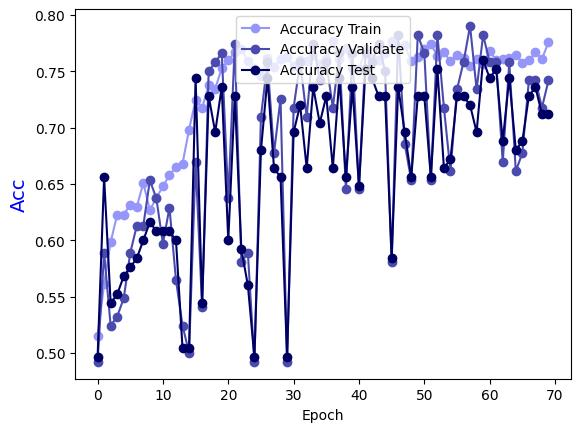

The data file committed next to this chart (first rows):
Epoch, Accuracy Train, Accuracy Validate, Accuracy Test
0.0, 0.5146, 0.4919, 0.496
1.0, 0.561, 0.5887, 0.656
2.0, 0.5984, 0.5242, 0.544
3.0, 0.6226, 0.5323, 0.552
4.0, 0.6226, 0.5484, 0.568
5.0, 0.6317, 0.5887, 0.576
6.0, 0.6297, 0.6129, 0.584
7.0, 0.6509, 0.6129, 0.6
8.0, 0.6266, 0.6532, 0.616
9.0, 0.6377, 0.6371, 0.608
10.0, 0.6478, 0.5968, 0.608
11.0, 0.6579, 0.629, 0.608
12.0, 0.665, 0.5645, 0.6
13.0, 0.668, 0.5242, 0.504
14.0, 0.6983, 0.5, 0.504
15.0, 0.7245, 0.6694, 0.744
16.0, 0.7175, 0.5403, 0.544
17.0, 0.7376, 0.75, 0.728
18.0, 0.7346, 0.7581, 0.696
19.0, 0.7528, 0.7661, 0.736
20.0, 0.7598, 0.6371, 0.6
21.0, 0.7669, 0.7742, 0.728
22.0, 0.7699, 0.5806, 0.592
23.0, 0.7588, 0.5887, 0.56
24.0, 0.7528, 0.4919, 0.496
25.0, 0.7457, 0.7097, 0.68
26.0, 0.7619, 0.7581, 0.744
27.0, 0.7538, 0.6774, 0.664
28.0, 0.7608, 0.7258, 0.656
29.0, 0.7629, 0.4919, 0.496
30.0, 0.7548, 0.7177, 0.696
31.0, 0.7598, 0.7581, 0.72
32.0, 0.7588, 0.7097, 0.664
33.0, 0.7649, 0.7742, 0.736
34.0, 0.7568, 0.7419, 0.704
35.0, 0.7608, 0.7581, 0.728
36.0, 0.777, 0.7177, 0.664
37.0, 0.7608, 0.7661, 0.744
38.0, 0.7709, 0.6452, 0.656
39.0, 0.7528, 0.7661, 0.736
40.0, 0.7518, 0.6452, 0.648
41.0, 0.7699, 0.7661, 0.752
42.0, 0.7619, 0.7581, 0.744
43.0, 0.7598, 0.7742, 0.728
44.0, 0.7659, 0.75, 0.728
45.0, 0.777, 0.5806, 0.584
46.0, 0.7719, 0.7823, 0.736
47.0, 0.773, 0.6855, 0.696
48.0, 0.7588, 0.6532, 0.656
49.0, 0.7629, 0.7823, 0.728
50.0, 0.7699, 0.7661, 0.728
51.0, 0.774, 0.6532, 0.656
52.0, 0.7639, 0.7823, 0.752
53.0, 0.7669, 0.7177, 0.664
54.0, 0.7588, 0.6613, 0.672
55.0, 0.7649, 0.7339, 0.728
56.0, 0.7619, 0.7581, 0.728
57.0, 0.7548, 0.7903, 0.72
58.0, 0.7608, 0.7339, 0.696
59.0, 0.7568, 0.7823, 0.76
... 10 more rows
